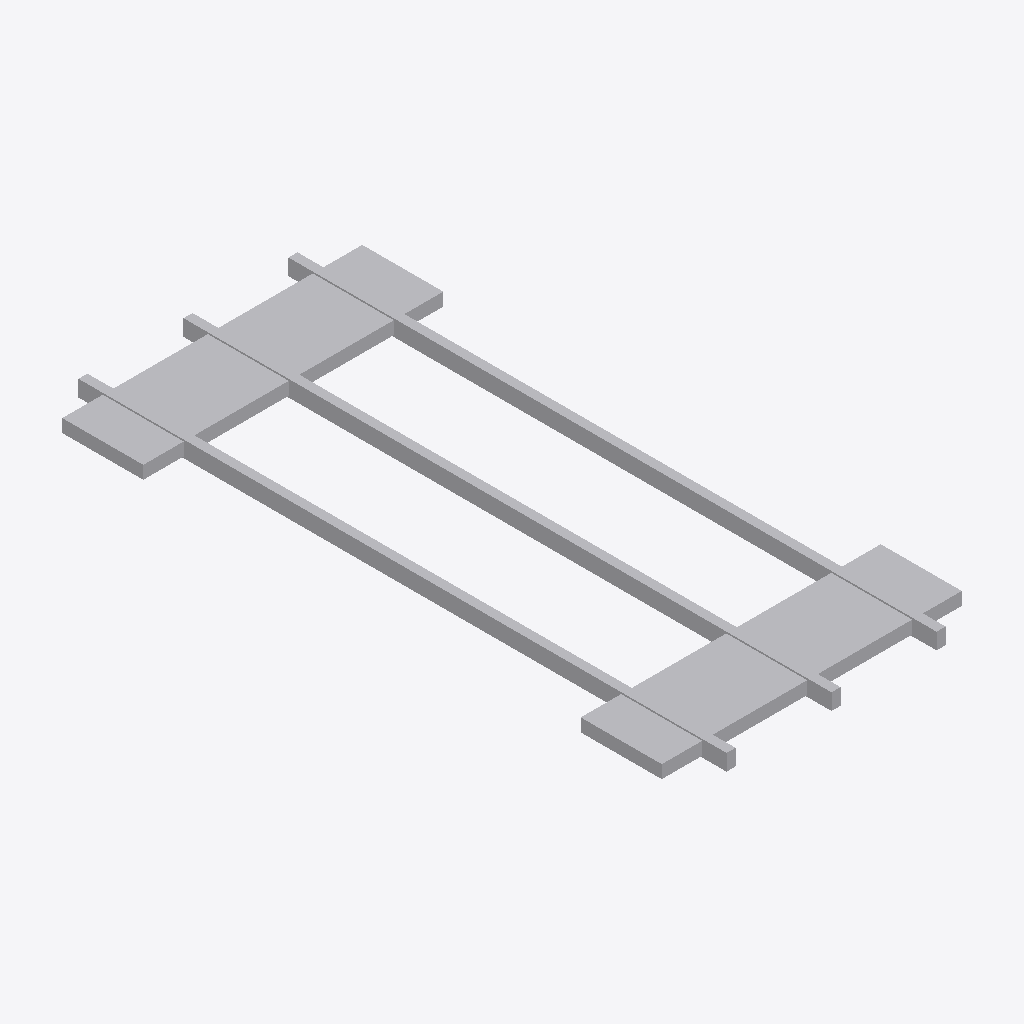
Isometric view of an IFC building model (IFC-SPF (STEP), schema IFC4X3, length unit metre), seen from the south-west, elements coloured by IFC class: 1 other element (light grey).
Extent 1.0 m × 2.2 m × 0.1 m (x, y, z). Elements (1): 1 IfcBuildingElementProxy.

HEADER;
FILE_DESCRIPTION(('ViewDefinition [CoordinationView]'),'2;1');
FILE_NAME('LM3-EXT-P090.ifc','2026-08-30T00:00:00+00:00',('OpenSourceRail'),('OpenSourceRail'),'IfcOpenShell 0.8.5','OpenSourceRail deterministic LM3 product-library','design-reference / not for construction');
FILE_SCHEMA(('IFC4X3'));
ENDSEC;
DATA;
#1=IFCPROJECT('3D34Km9GTPwBETbBKuvRDF',$,'LM3-EXT-P090 — fire-rated GFRP roof-module, dry-seal, and removable skirt material kit','Design-reference geometry and assembly hierarchy only; supplier freeze, released drawings/tolerances, calculations, qualified processes and first-article tests remain mandatory.',$,$,$,(#12),#7);
#2=IFCSITE('0gxVqacR1R3edmFbqP$hv8',$,'LM3 product library',$,$,#18,$,$,.ELEMENT.,$,$,$,$,$);
#3=IFCBUILDING('3KucMLCp1IU9SgD9rIlWmR',$,'LM3 assembly inspection fixture',$,$,#21,$,$,.ELEMENT.,$,$,$);
#28=IFCBUILDINGELEMENTPROXY('2uoW24e0LTH9Fbh$LzqcJa',$,'fire-rated GFRP roof-module, dry-seal, and removable skirt material kit','Supplier-qualified roof-module laminate consumables, EPDM seal stock, trim materials, and removable skirt blanks feed the local mould/trim/clip process.',$,#75,#71,'LM3-EXT-P090',$);
ENDSEC;
